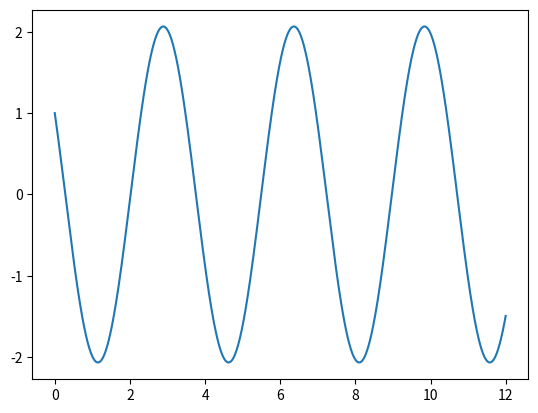

This chart was generated by the following Python code:

# Este comando importa matplotlib y numpy, permitiendo visualizar las graficas en la misma ventana del notebook
import numpy as np
import matplotlib.pyplot as plt


class Pendulo:
    g = 9.8
    def __init__(self, x0, v0, l0):
        self.x = x0
        self.v = v0
        self.l = l0
        
        self.T = []
        self.X = []
        self.V = []
        
        self.T.append(0)
        self.X.append(x0)
        self.V.append(v0)

    def calculaAceleracion(self):
        self.a = -Pendulo.g*self.x/self.l
    def muevete(self, dt):
        self.v += self.a*dt
        self.x += self.v*dt
    def guarda(self, t):
        self.T.append(t)
        self.X.append(self.x)
        self.V.append(self.v)

pendulo1 = Pendulo(1.0, 1.0, 3.0)
t = 0.0
Deltat = 0.001
pendulo1.calculaAceleracion()
while t < 12:
    pendulo1.guarda(t)
    pendulo1.muevete(Deltat)
    pendulo1.calculaAceleracion()
    t+=Deltat

plt.plot(pendulo1.T, pendulo1.V)
plt.show()


